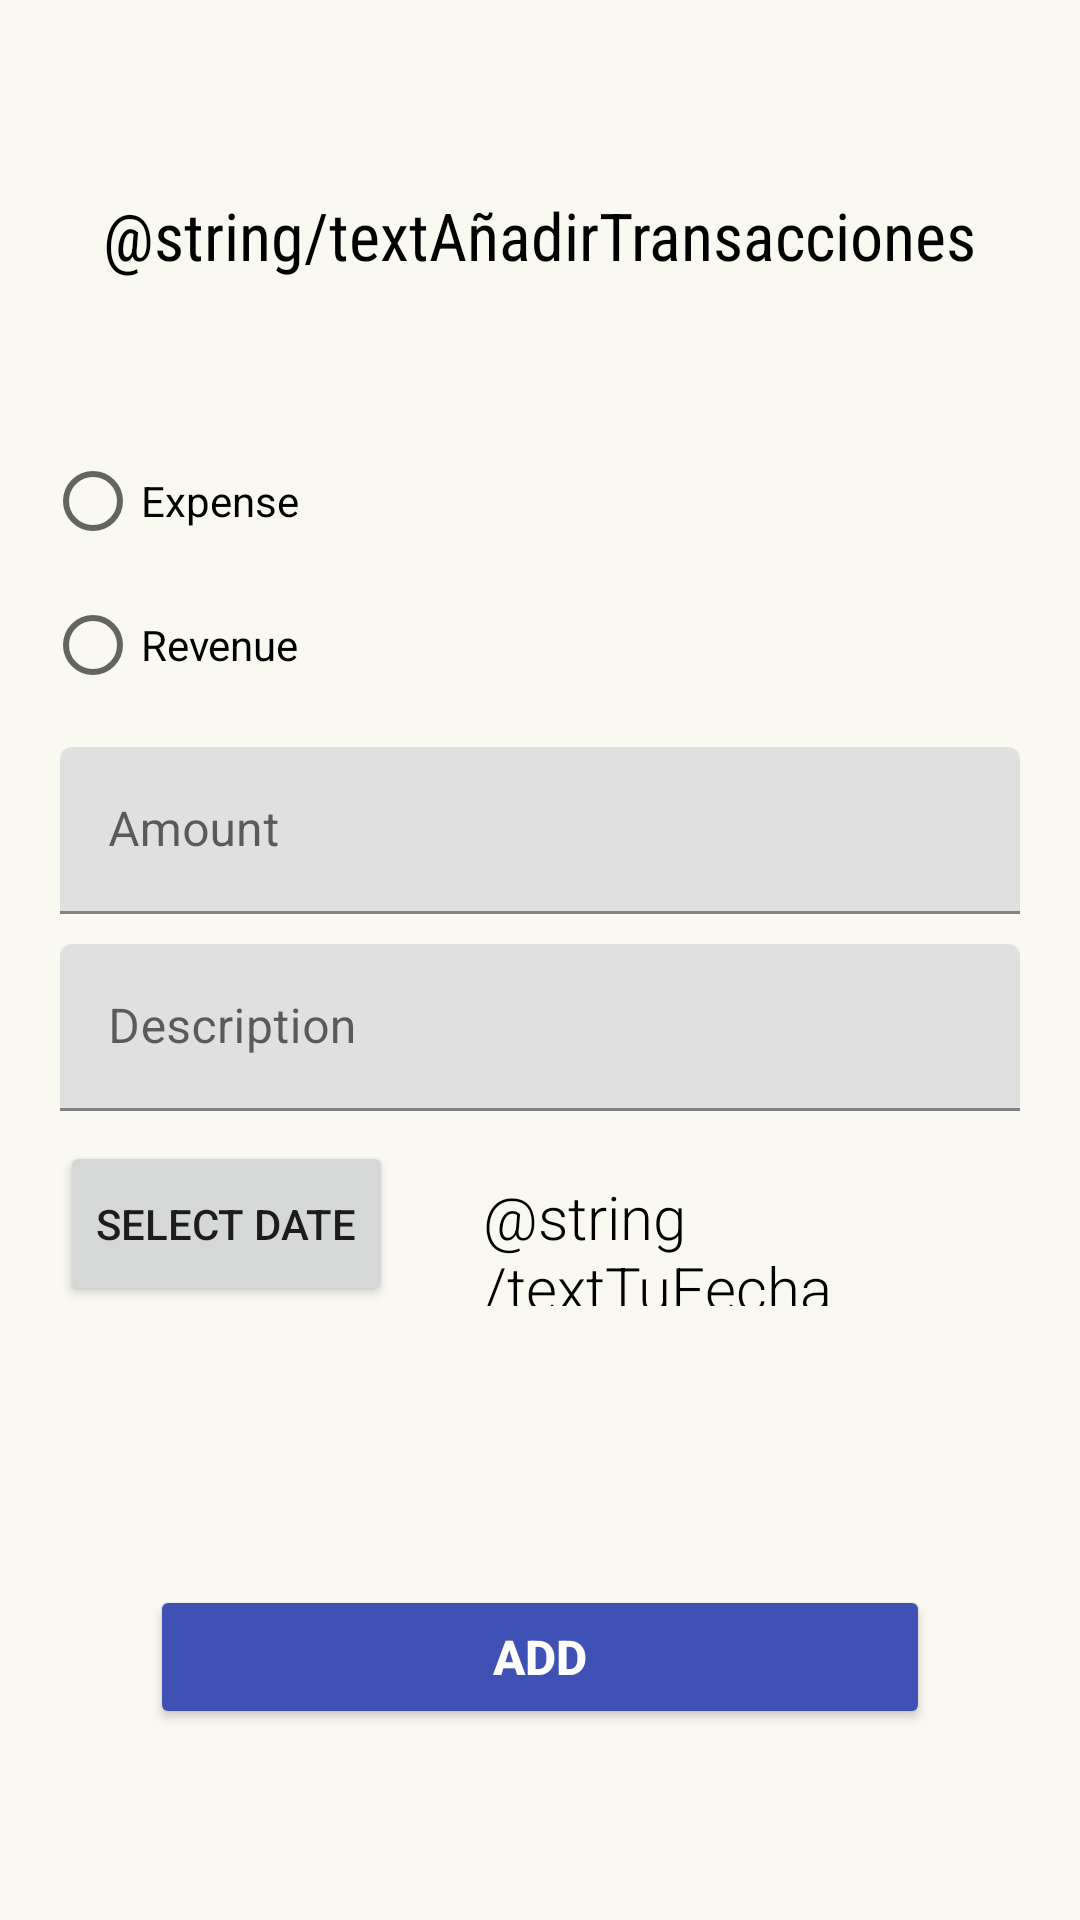

Reconstruct the res/layout file that produces this screen, plus the resources it refers to.
<!-- AndroidManifest.xml: application theme Theme.GestoriApp -->
<!-- res/layout/activity_add_gasto_ingreso.xml -->
<?xml version="1.0" encoding="utf-8"?>
<androidx.constraintlayout.widget.ConstraintLayout xmlns:android="http://schemas.android.com/apk/res/android"
    xmlns:app="http://schemas.android.com/apk/res-auto"
    xmlns:tools="http://schemas.android.com/tools"
    android:layout_width="match_parent"
    android:layout_height="match_parent"
    android:background="@color/backgroundColor"
    tools:context=".AddGastoIngresoActivity">


    <LinearLayout
        android:layout_width="match_parent"
        android:layout_height="match_parent"

        android:gravity="center"

        android:orientation="vertical"
        app:layout_constraintBottom_toBottomOf="parent"
        app:layout_constraintEnd_toEndOf="parent"
        app:layout_constraintStart_toStartOf="parent"
        app:layout_constraintTop_toTopOf="parent">

        <TextView
            android:id="@+id/textAddGastoIngreso"
            android:layout_width="wrap_content"
            android:layout_height="wrap_content"
            android:layout_marginBottom="50dp"
            android:fontFamily="sans-serif-condensed"
            android:text="@string/textAñadirTransacciones"
            android:textColor="#000000"
            android:textSize="22sp"
            app:layout_constraintEnd_toEndOf="parent"
            app:layout_constraintTop_toTopOf="parent" />

        <RadioGroup
            android:layout_width="match_parent"
            android:layout_height="wrap_content"
            android:layout_marginHorizontal="15dp">

            <RadioButton
                android:id="@+id/radioButtonGasto"
                android:layout_width="match_parent"
                android:layout_height="wrap_content"
                android:checked="false"
                android:onClick="onClickGasto"
                android:text="@string/textGasto" />

            <RadioButton
                android:id="@+id/radioButtonIngreso"
                android:layout_width="match_parent"
                android:layout_height="wrap_content"
                android:onClick="onClickIngreso"
                android:text="@string/textIngreso" />
        </RadioGroup>

        <com.google.android.material.textfield.TextInputLayout
            android:layout_width="match_parent"
            android:layout_height="wrap_content"
            android:layout_marginHorizontal="20dp"
            android:layout_marginTop="10dp">

            <com.google.android.material.textfield.TextInputEditText
                android:id="@+id/textInputEditTextImporte"
                android:layout_width="match_parent"
                android:layout_height="wrap_content"
                android:hint="@string/textImporte"
                android:inputType="numberDecimal" />
        </com.google.android.material.textfield.TextInputLayout>


        <com.google.android.material.textfield.TextInputLayout
            android:layout_width="match_parent"
            android:layout_height="wrap_content"
            android:layout_marginHorizontal="20dp"
            android:layout_marginTop="10dp">

            <com.google.android.material.textfield.TextInputEditText
                android:id="@+id/textInputEditTextDescripcion"
                android:layout_width="match_parent"
                android:layout_height="wrap_content"
                android:hint="@string/textDescripcion" />
        </com.google.android.material.textfield.TextInputLayout>

        <LinearLayout
            android:layout_width="match_parent"
            android:layout_height="wrap_content"
            android:layout_marginHorizontal="20dp"
            android:orientation="horizontal">

            <Button
                android:id="@+id/button2"
                android:layout_width="wrap_content"
                android:layout_height="55dp"
                android:layout_marginTop="10dp"
                android:onClick="onClickFecha"
                android:text="@string/textSeleccionarFecha"
                android:textAlignment="viewStart" />

            <TextView
                android:id="@+id/textViewFecha"
                android:layout_width="wrap_content"
                android:layout_height="wrap_content"
                android:layout_marginStart="30dp"
                android:layout_marginTop="10dp"
                android:fontFamily="sans-serif-light"
                android:text="@string/textTuFecha"
                android:textColor="#000000"
                android:textSize="20sp"
                app:layout_constraintEnd_toEndOf="parent"
                app:layout_constraintTop_toTopOf="parent" />
        </LinearLayout>

        <TextView
            android:id="@+id/spinnerLabel"
            android:layout_width="match_parent"
            android:layout_height="wrap_content"
            android:layout_marginStart="10dp"
            android:layout_marginTop="10dp"
            android:text="@string/textSeleccionarConcepto"
            android:visibility="invisible" />

        <Spinner
            android:id="@+id/spinnerId"
            android:layout_width="match_parent"
            android:layout_height="wrap_content"
            android:layout_marginHorizontal="20dp"
            android:visibility="invisible" />

        <Button
            android:id="@+id/buttonAddGastoIngreso"
            android:layout_width="match_parent"
            android:layout_height="wrap_content"
            android:layout_marginHorizontal="50dp"
            android:layout_marginTop="40dp"
            android:backgroundTint="#3F51B5"
            android:onClick="onClickAddGastoIngreso"
            android:text="@string/textAñadir"
            android:textColor="#FFFFFF"
            android:textSize="16sp"
            android:textStyle="bold" />

    </LinearLayout>


</androidx.constraintlayout.widget.ConstraintLayout>
<!-- resources referenced by this layout -->
<resources>
  <color name="backgroundColor">#faf9f1</color>
  <string name="textDescripcion"> Description </string>
  <string name="textGasto"> Expense </string>
  <string name="textImporte"> Amount </string>
  <string name="textIngreso"> Revenue </string>
  <string name="textSeleccionarConcepto"> Select concept </string>
  <string name="textSeleccionarFecha"> Select date </string>
  <style name="Theme.GestoriApp" parent="Theme.MaterialComponents.DayNight.DarkActionBar">
          
          <item name="colorPrimary">@color/purple_500</item>
          <item name="colorPrimaryVariant">@color/purple_700</item>
          <item name="colorOnPrimary">@color/white</item>
          
          <item name="colorSecondary">@color/teal_200</item>
          <item name="colorSecondaryVariant">@color/teal_700</item>
          <item name="colorOnSecondary">@color/black</item>
          
          <item name="android:statusBarColor" tools:targetApi="l">?attr/colorPrimaryVariant</item>
          
      </style>
  <color name="purple_500">#FF6200EE</color>
  <color name="purple_700">#FF3700B3</color>
  <color name="white">#FFFFFFFF</color>
  <color name="teal_200">#FF03DAC5</color>
  <color name="teal_700">#FF018786</color>
  <color name="black">#FF000000</color>
</resources>
